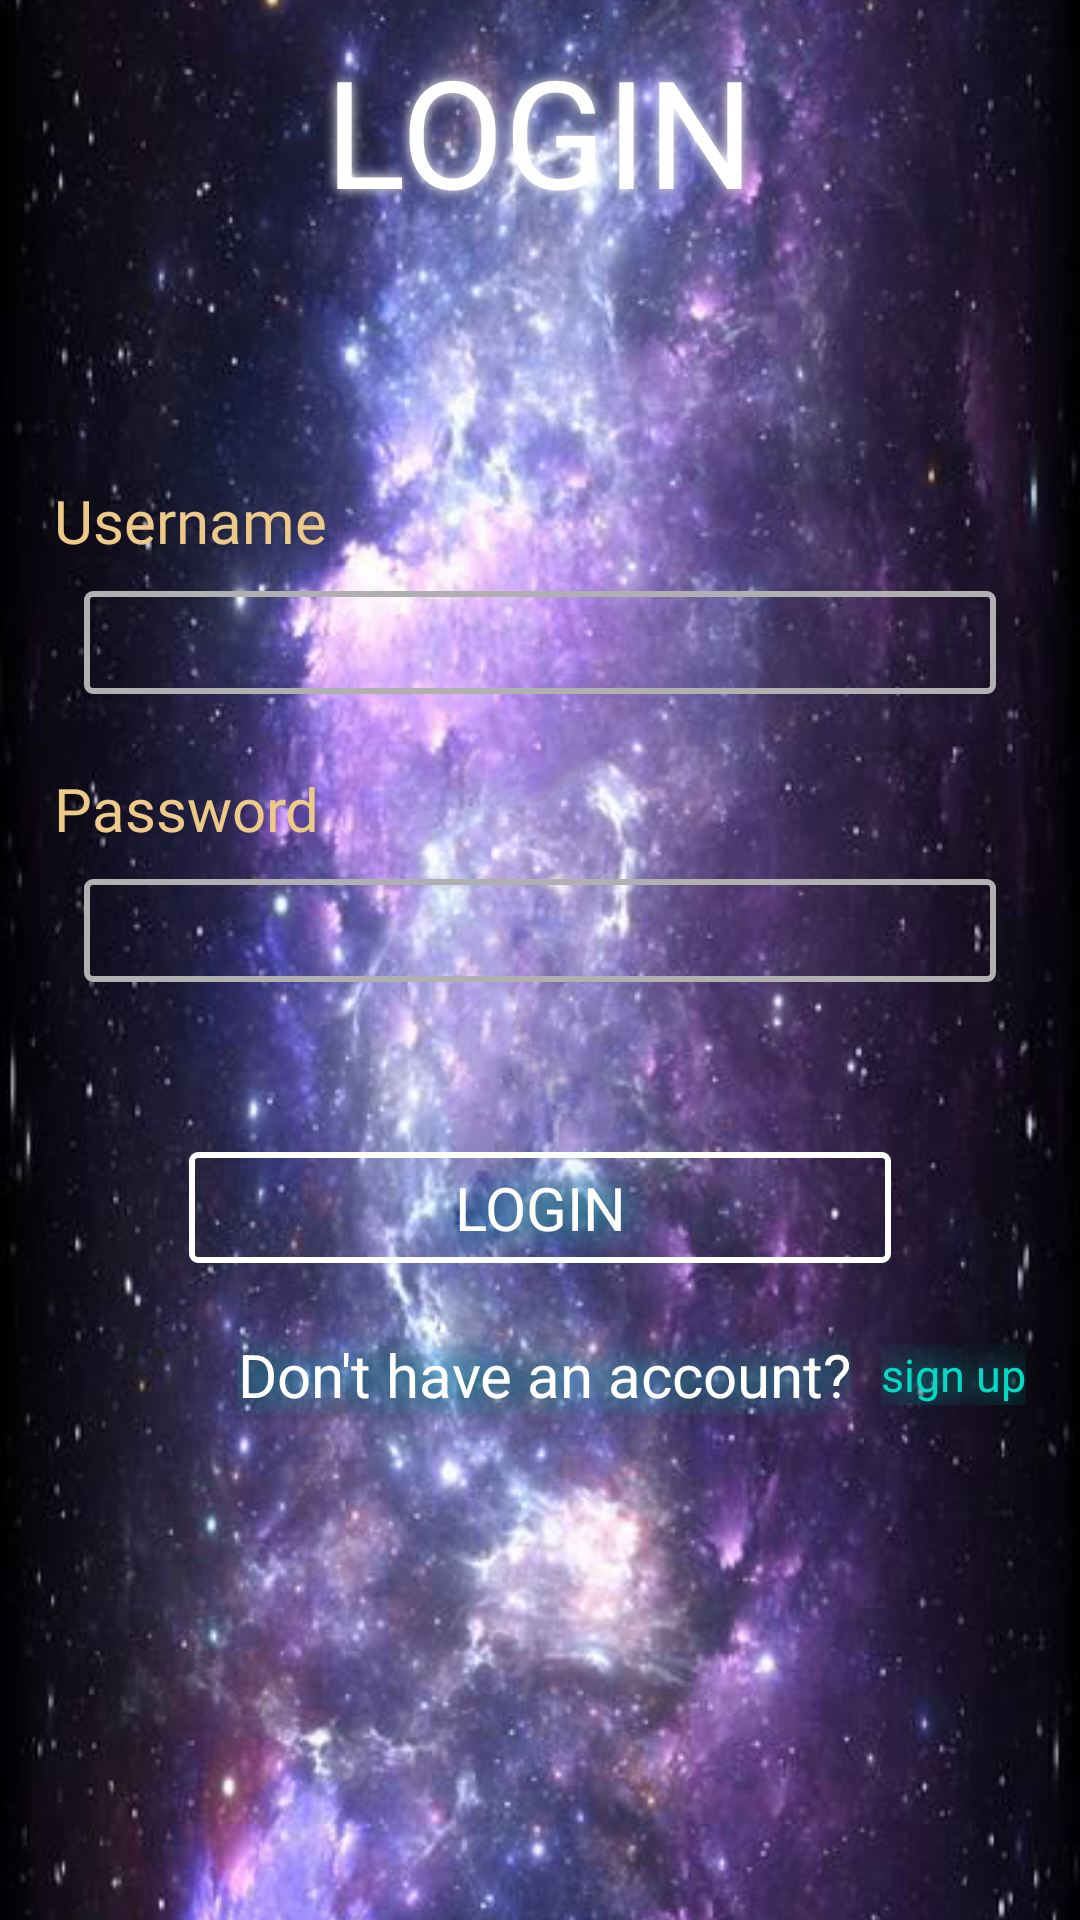

Layout XML and referenced resources for this Android screen:
<!-- AndroidManifest.xml: application theme AppTheme -->
<!-- res/layout/fragment_login.xml -->
<?xml version="1.0" encoding="utf-8"?>
<androidx.constraintlayout.widget.ConstraintLayout xmlns:android="http://schemas.android.com/apk/res/android"
    android:layout_width="match_parent"
    android:layout_height="match_parent"
    xmlns:app="http://schemas.android.com/apk/res-auto">

    <androidx.constraintlayout.widget.Guideline
        android:id="@+id/guideline_username_top"
        android:layout_width="wrap_content"
        android:layout_height="wrap_content"
        android:orientation="horizontal"
        app:layout_constraintGuide_percent="0.25" />

    <androidx.constraintlayout.widget.Guideline
        android:id="@+id/guideline_password_top"
        android:layout_width="wrap_content"
        android:layout_height="wrap_content"
        android:orientation="horizontal"
        app:layout_constraintGuide_percent="0.4" />

    <androidx.constraintlayout.widget.Guideline
        android:id="@+id/guideline_login_top"
        android:layout_width="wrap_content"
        android:layout_height="wrap_content"
        android:orientation="horizontal"
        app:layout_constraintGuide_percent="0.6" />

    <androidx.constraintlayout.widget.Guideline
        android:id="@+id/guideline_to_signup_top"
        android:layout_width="wrap_content"
        android:layout_height="wrap_content"
        android:orientation="horizontal"
        app:layout_constraintGuide_percent="0.7" />

    <androidx.constraintlayout.widget.Guideline
        android:id="@+id/guideline_margin_start"
        android:layout_width="wrap_content"
        android:layout_height="wrap_content"
        android:orientation="vertical"
        app:layout_constraintGuide_percent="0.05" />

    <androidx.constraintlayout.widget.Guideline
        android:id="@+id/guideline_margin_end"
        android:layout_width="wrap_content"
        android:layout_height="wrap_content"
        android:orientation="vertical"
        app:layout_constraintGuide_percent="0.95" />

    <ImageView
        android:layout_width="match_parent"
        android:layout_height="match_parent"
        android:src="@drawable/background"
        android:scaleType="centerCrop"/>

    <TextView
        style="@style/Title.Main"
        android:id="@+id/loginTitle"
        android:layout_width="wrap_content"
        android:layout_height="wrap_content"
        android:text="@string/login"
        app:layout_constraintTop_toTopOf="parent"
        app:layout_constraintStart_toStartOf="@id/guideline_margin_start"
        app:layout_constraintEnd_toEndOf="@id/guideline_margin_end"/>

    <TextView
        style="@style/Text.Login"
        android:id="@+id/usernameLoginHint"
        android:layout_width="wrap_content"
        android:layout_height="wrap_content"
        android:text="@string/username"
        app:layout_constraintTop_toBottomOf="@id/guideline_username_top"
        app:layout_constraintStart_toStartOf="@id/guideline_margin_start"/>

    <FrameLayout
        style="@style/TextBox"
        android:id="@+id/usernameLoginFrame"
        android:layout_width="0dp"
        android:layout_height="wrap_content"
        android:layout_margin="10dp"
        app:layout_constraintTop_toBottomOf="@id/usernameLoginHint"
        app:layout_constraintStart_toStartOf="@id/guideline_margin_start"
        app:layout_constraintEnd_toEndOf="@id/guideline_margin_end">

        <EditText
            style="@style/TextBox"
            android:id="@+id/usernameLoginField"
            android:layout_width="match_parent"
            android:layout_height="wrap_content"
            android:layout_margin="5dp"
            android:gravity="start"
            android:maxLines="1"
            android:maxLength="10"
            android:background="@null"/>
    </FrameLayout>

    <TextView
        style="@style/Text.Login"
        android:id="@+id/passwordLoginHint"
        android:layout_width="wrap_content"
        android:layout_height="wrap_content"
        android:text="@string/password"
        app:layout_constraintTop_toBottomOf="@id/guideline_password_top"
        app:layout_constraintStart_toStartOf="@id/guideline_margin_start"/>

    <FrameLayout
        style="@style/TextBox"
        android:id="@+id/passwordLoginFrame"
        android:layout_width="0dp"
        android:layout_height="wrap_content"
        android:layout_margin="10dp"
        app:layout_constraintTop_toBottomOf="@id/passwordLoginHint"
        app:layout_constraintStart_toStartOf="@id/guideline_margin_start"
        app:layout_constraintEnd_toEndOf="@id/guideline_margin_end">

        <EditText
            style="@style/TextBox"
            android:id="@+id/passwordLoginField"
            android:layout_width="match_parent"
            android:layout_height="wrap_content"
            android:layout_margin="5dp"
            android:inputType="textPassword"
            android:gravity="start"
            android:maxLines="1"
            android:maxLength="10"
            android:background="@null"/>
    </FrameLayout>

    <TextView
        style="@style/Button.Dialog"
        android:id="@+id/loginBtn"
        android:layout_width="0dp"
        android:layout_height="wrap_content"
        android:text="@string/login"
        app:layout_constraintWidth_default="percent"
        app:layout_constraintWidth_percent="0.65"
        app:layout_constraintTop_toBottomOf="@id/guideline_login_top"
        app:layout_constraintStart_toStartOf="@id/guideline_margin_start"
        app:layout_constraintEnd_toEndOf="@id/guideline_margin_end"/>

    <TextView
        style="@style/Button"
        android:layout_width="wrap_content"
        android:layout_height="wrap_content"
        android:text="@string/prompt_signup"
        android:layout_marginEnd="10dp"
        app:layout_constraintTop_toTopOf="@id/toSignupBtn"
        app:layout_constraintBottom_toBottomOf="@id/toSignupBtn"
        app:layout_constraintEnd_toStartOf="@id/toSignupBtn"/>

    <TextView
        style="@style/Button.Profile"
        android:id="@+id/toSignupBtn"
        android:layout_width="wrap_content"
        android:layout_height="wrap_content"
        android:text="@string/to_signup"
        app:layout_constraintTop_toBottomOf="@id/guideline_to_signup_top"
        app:layout_constraintEnd_toEndOf="@id/guideline_margin_end"/>

</androidx.constraintlayout.widget.ConstraintLayout>
<!-- resources referenced by this layout -->
<resources>
  <!-- drawable background: png bitmap (drawable-v24, 538443 bytes) -->
  <string name="login">LOGIN</string>
  <string name="password">Password</string>
  <string name="prompt_signup">Don\'t have an account?</string>
  <string name="to_signup">sign up</string>
  <string name="username">Username</string>
  <style name="Button">
          <item name="android:fontFamily">sans-serif</item>
          <item name="android:textColor">#FFFFFF</item>
          <item name="android:shadowColor">@color/colorAccent</item>
          <item name="android:shadowDx">0.0</item>
          <item name="android:shadowDy">0.0</item>
          <item name="android:shadowRadius">30</item>
          <item name="android:textSize">20sp</item>
          <item name="android:gravity">center</item>
      </style>
  <style name="Button.Dialog" parent="Button">
          <item name="android:background">@drawable/button_gameover</item>
          <item name="android:fontFamily">@font/aldrich</item>
          <item name="android:paddingTop">5dp</item>
          <item name="android:paddingBottom">5dp</item>
          <item name="android:paddingStart">15dp</item>
          <item name="android:paddingEnd">15dp</item>
      </style>
  <style name="Button.Profile" parent="Button">
          <item name="android:textSize">15sp</item>
          <item name="android:textColor">@color/colorAccent</item>
      </style>
  <style name="Text.Login" parent="Text">
          <item name="android:textSize">20sp</item>
          <item name="android:textColor">@color/menu_item_alt</item>
      </style>
  <style name="TextBox">
          <item name="android:background">@drawable/textbox</item>
      </style>
  <style name="Title.Main" parent="Title">
          <item name="android:textSize">50sp</item>
          <item name="android:textColor">#FFFFFF</item>
          <item name="android:shadowColor">#FFFFFF</item>
          <item name="android:shadowRadius">10</item>
          <item name="android:padding">10sp</item>
      </style>
  <style name="AppTheme" parent="Theme.AppCompat.Light.DarkActionBar">
          
          <item name="colorPrimary">@color/colorPrimary</item>
          <item name="colorPrimaryDark">@color/colorPrimaryDark</item>
          <item name="colorAccent">@color/colorAccent</item>
      </style>
  <color name="colorAccent">#03DAC5</color>
  <!-- drawable button_gameover (drawable) -->
  <?xml version="1.0" encoding="utf-8"?>
  <selector xmlns:android="http://schemas.android.com/apk/res/android">
      <item>
          <shape android:shape="rectangle">
              
              <solid android:color="@color/transparent" />
  
              
              <stroke android:width="2dp" android:color="#FFFFFF" />
  
              
              <corners android:radius="2dp" />
          </shape>
      </item>
  </selector>
  <style name="Text">
          <item name="android:fontFamily">@font/aldrich</item>
          <item name="android:textSize">24sp</item>
      </style>
  <color name="menu_item_alt">#EECA88</color>
  <!-- drawable textbox (drawable) -->
  <?xml version="1.0" encoding="utf-8"?>
  <selector xmlns:android="http://schemas.android.com/apk/res/android">
      <item>
          <shape android:shape="rectangle">
              
              <solid android:color="@color/transparent" />
  
              
              <stroke android:width="2dp" android:color="@color/button_border" />
  
              
              <corners android:radius="2dp" />
          </shape>
      </item>
  </selector>
  <style name="Title" parent="Text">
          <item name="android:textSize">40sp</item>
          <item name="android:shadowDx">0</item>
          <item name="android:shadowDy">0</item>
          <item name="android:shadowRadius">10</item>
          <item name="android:textColor">@color/settings</item>
      </style>
  <color name="colorPrimary">#6200EE</color>
  <color name="colorPrimaryDark">#3700B3</color>
  <color name="transparent">#00000000</color>
  <color name="button_border">#B0B0B0</color>
  <color name="settings">#F27DFD</color>
</resources>
